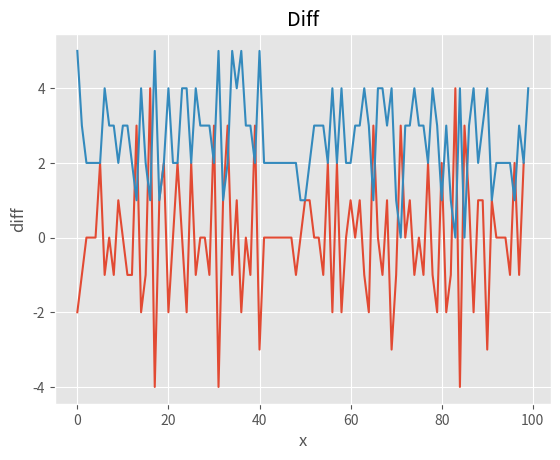

The script that saved this image:
import numpy as np
import matplotlib.pyplot as plt
import matplotlib

array = np.random.binomial(5, 0.5, size=100)
print(array)

print(array[1:])
print(array[:-1])

diff = array[1:] - array[:-1]

print(diff)

#Plotting
matplotlib.style.use("ggplot")
plt.plot(np.arange(99),diff)
plt.plot(np.arange(100),array)
plt.title("Diff")
plt.xlabel("x")
plt.ylabel("diff")
plt.show()